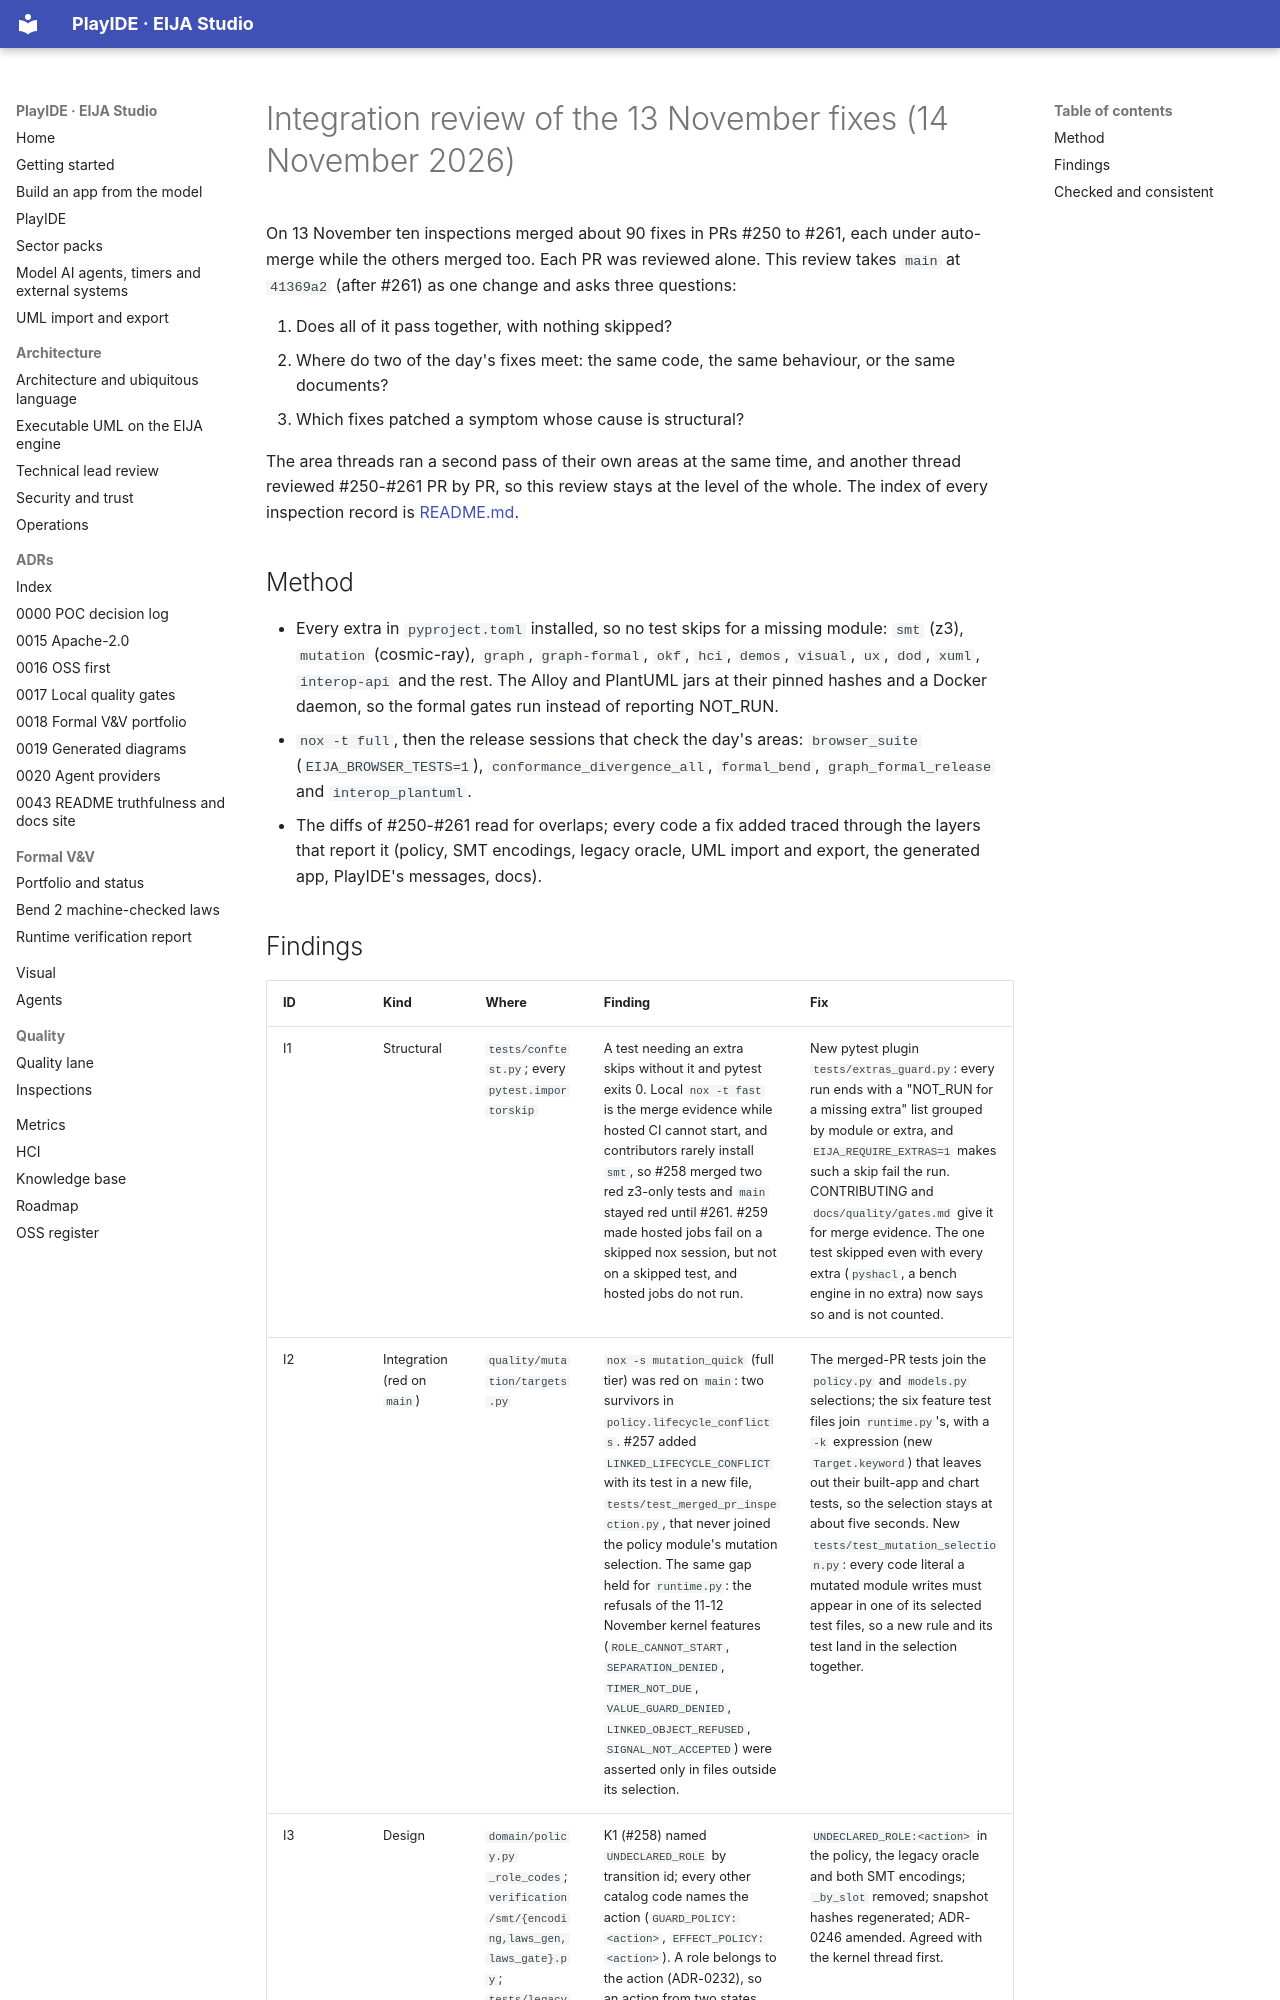

repository: 45ck/eija-studio · page: quality/inspections/2026-11-14-integration-review/index.html · generator: mkdocs

---
description: "Integration review, 14 November 2026: main after the ten inspections of 13 November (#250-#261) reviewed as one change, with every tier run and every extra installed."
---

# Integration review of the 13 November fixes (14 November 2026)

On 13 November ten inspections merged about 90 fixes in PRs #250 to #261, each under auto-merge while the others
merged too. Each PR was reviewed alone. This review takes `main` at `41369a2` (after #261) as one change and asks
three questions:

1. Does all of it pass together, with nothing skipped?
2. Where do two of the day's fixes meet: the same code, the same behaviour, or the same documents?
3. Which fixes patched a symptom whose cause is structural?

The area threads ran a second pass of their own areas at the same time, and another thread reviewed #250-#261 PR by
PR, so this review stays at the level of the whole. The index of every inspection record is
[README.md](README.md).

## Method

* Every extra in `pyproject.toml` installed, so no test skips for a missing module: `smt` (z3), `mutation`
  (cosmic-ray), `graph`, `graph-formal`, `okf`, `hci`, `demos`, `visual`, `ux`, `dod`, `xuml`, `interop-api` and the
  rest. The Alloy and PlantUML jars at their pinned hashes and a Docker daemon, so the formal gates run instead of
  reporting NOT_RUN.
* `nox -t full`, then the release sessions that check the day's areas: `browser_suite` (`EIJA_BROWSER_TESTS=1`),
  `conformance_divergence_all`, `formal_bend`, `graph_formal_release` and `interop_plantuml`.
* The diffs of #250-#261 read for overlaps; every code a fix added traced through the layers that report it (policy,
  SMT encodings, legacy oracle, UML import and export, the generated app, PlayIDE's messages, docs).
